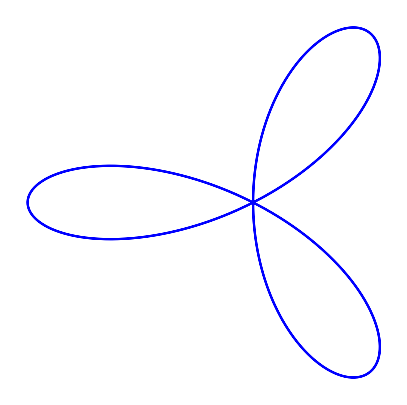

Generate this figure with matplotlib:
import matplotlib.pyplot as plt
import numpy as np

n = 3 #number of petals of the rose

theta = np.linspace(0, 2*np.pi, 1000)
r = np.sin(n * theta)

x = r * np.sin(theta)
y = r * np.cos(theta)

fig, ax = plt.subplots(figsize=(5,5))
ax.plot(x,y, "b")
ax.axis('off')
fig.savefig("rose_curve2.svg", transparent=True)